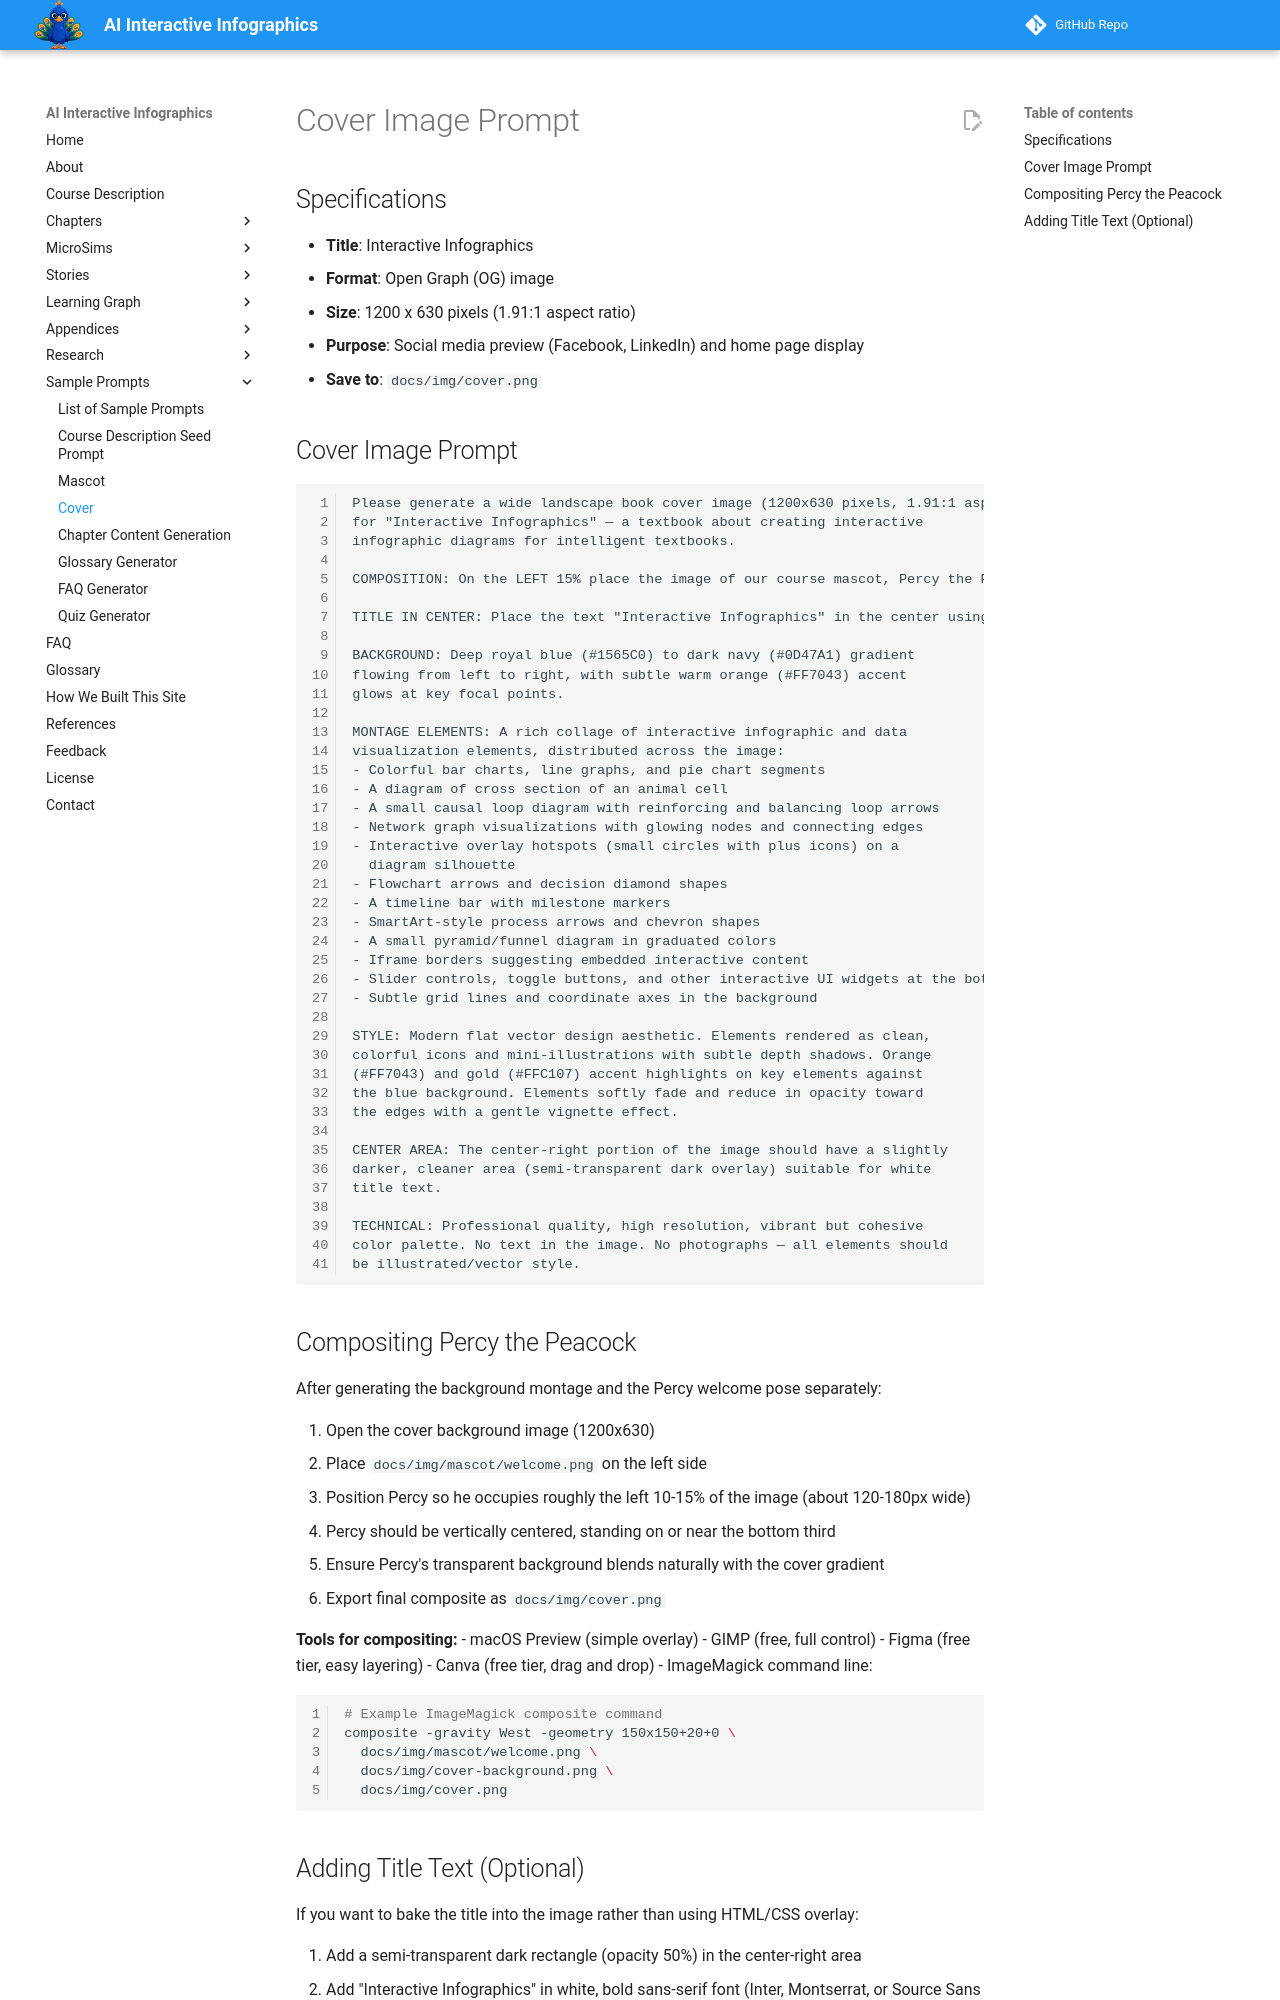

repository: dmccreary/infographics · page: prompts/05-cover/index.html · generator: mkdocs

# Cover Image Prompt

## Specifications

- **Title**: Interactive Infographics
- **Format**: Open Graph (OG) image
- **Size**: 1200 x 630 pixels (1.91:1 aspect ratio)
- **Purpose**: Social media preview (Facebook, LinkedIn) and home page display
- **Save to**: `docs/img/cover.png`

## Cover Image Prompt

```
Please generate a wide landscape book cover image (1200x630 pixels, 1.91:1 aspect ratio)
for "Interactive Infographics" — a textbook about creating interactive
infographic diagrams for intelligent textbooks.

COMPOSITION: On the LEFT 15% place the image of our course mascot, Percy the Peacock with a welcome pose. The remaining 85% of the image contains the montage elements described below.

TITLE IN CENTER: Place the text "Interactive Infographics" in the center using a white font.

BACKGROUND: Deep royal blue (#1565C0) to dark navy (#0D47A1) gradient
flowing from left to right, with subtle warm orange (#FF7043) accent
glows at key focal points.

MONTAGE ELEMENTS: A rich collage of interactive infographic and data
visualization elements, distributed across the image:
- Colorful bar charts, line graphs, and pie chart segments
- A diagram of cross section of an animal cell
- A small causal loop diagram with reinforcing and balancing loop arrows
- Network graph visualizations with glowing nodes and connecting edges
- Interactive overlay hotspots (small circles with plus icons) on a
  diagram silhouette
- Flowchart arrows and decision diamond shapes
- A timeline bar with milestone markers
- SmartArt-style process arrows and chevron shapes
- A small pyramid/funnel diagram in graduated colors
- Iframe borders suggesting embedded interactive content
- Slider controls, toggle buttons, and other interactive UI widgets at the bottom
- Subtle grid lines and coordinate axes in the background

STYLE: Modern flat vector design aesthetic. Elements rendered as clean,
colorful icons and mini-illustrations with subtle depth shadows. Orange
(#FF7043) and gold (#FFC107) accent highlights on key elements against
the blue background. Elements softly fade and reduce in opacity toward
the edges with a gentle vignette effect.

CENTER AREA: The center-right portion of the image should have a slightly
darker, cleaner area (semi-transparent dark overlay) suitable for white
title text.

TECHNICAL: Professional quality, high resolution, vibrant but cohesive
color palette. No text in the image. No photographs — all elements should
be illustrated/vector style.
```
